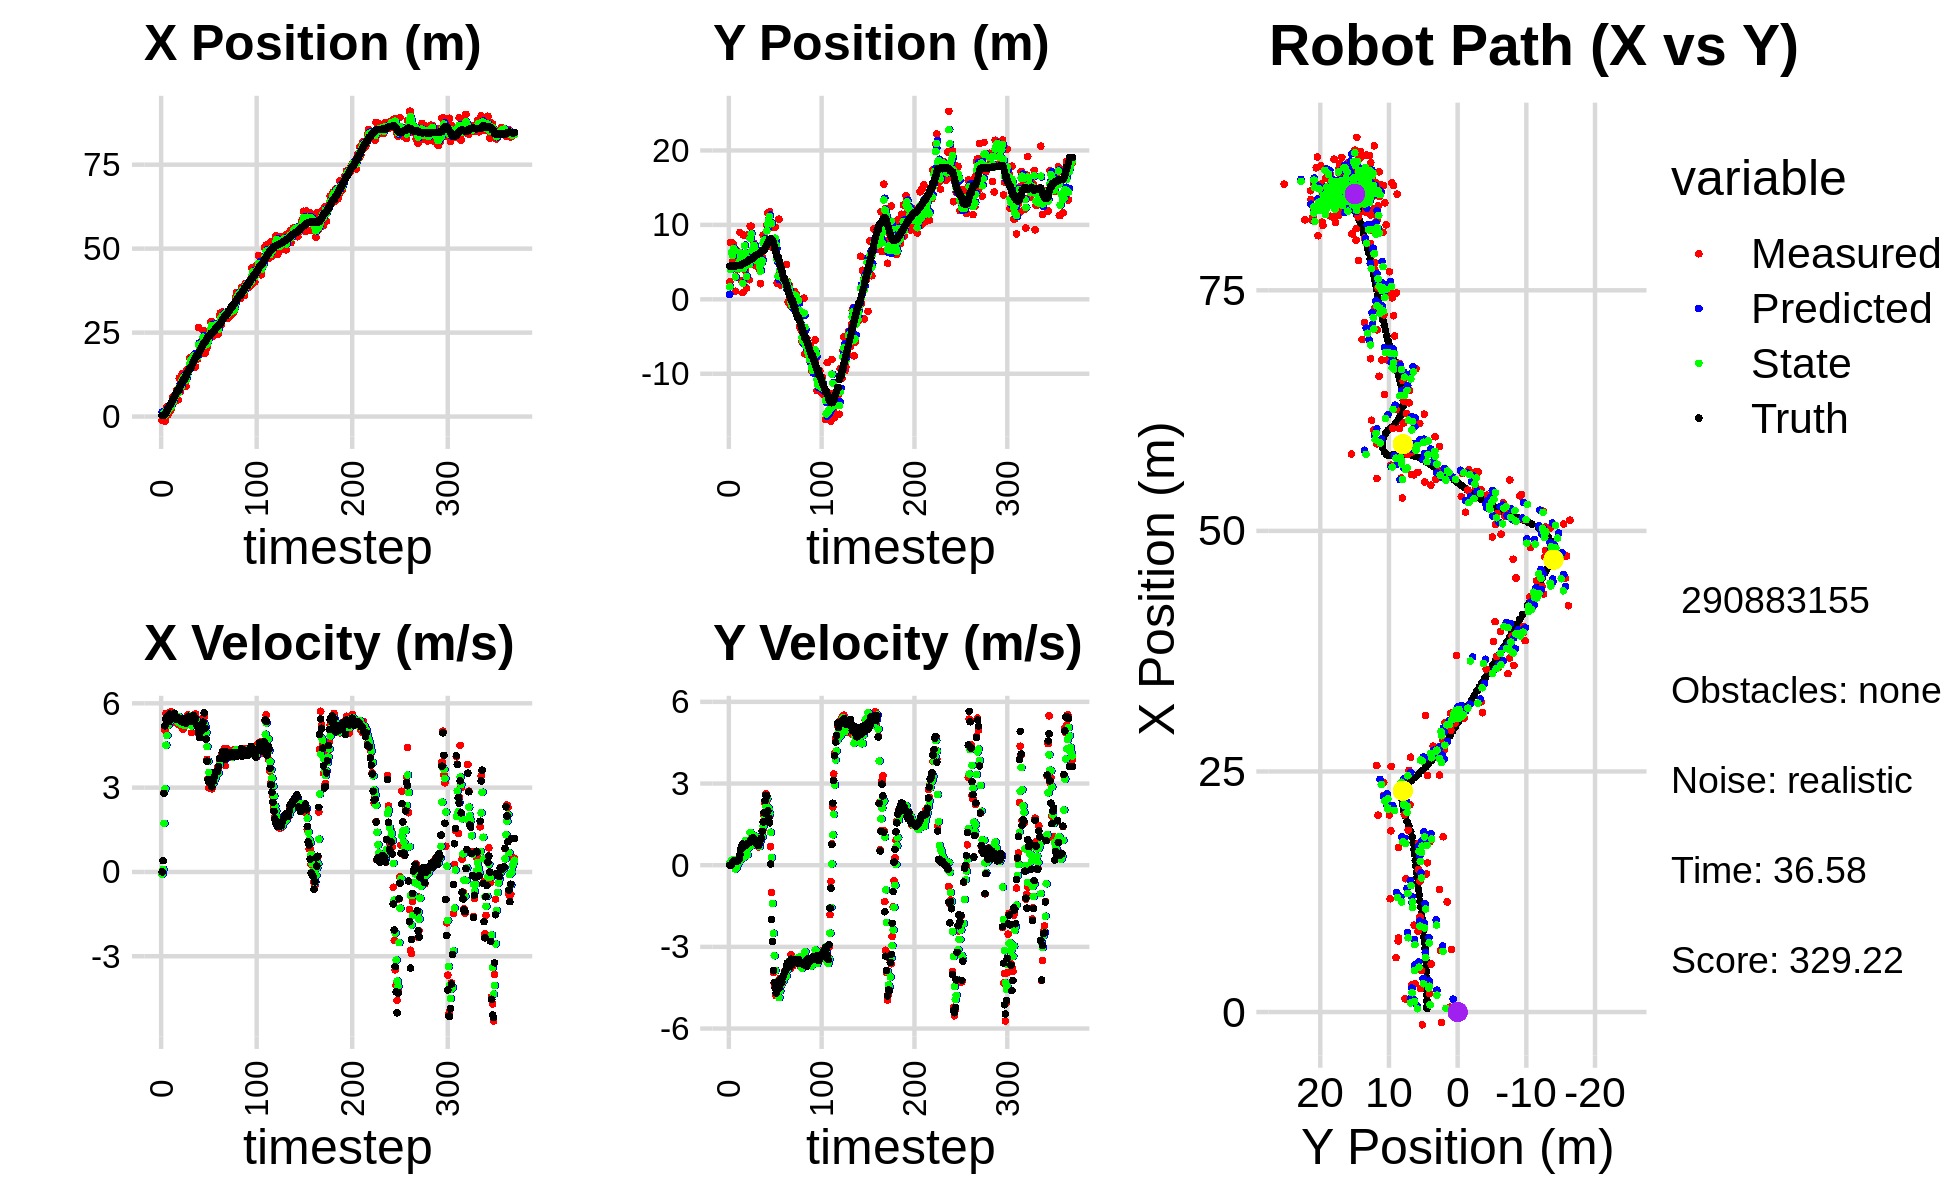

Values plotted in this chart, from the file beside it:
4.246418118970830768e+00, 1.619868755303775387e+00, 0.000000000000000000e+00, -0.000000000000000000e+00, 0.000000000000000000e+00, 0.000000000000000000e+00, 0.000000000000000000e+00, 0.000000000000000000e+00, 1.343971196093701304e+00, 6.605769230270742698e-01, 0.000000000000000000e+00, 0.000000000000000000e+00, 3.646923304203620320e-01, 4.446865082733999941e+00, 0.000000000000000000e+00, 0.000000000000000000e+00, 0.000000000000000000e+00, 1.135249112849123776e-05
-1.080665230738202753e+00, 2.350931168411073191e+00, 0.000000000000000000e+00, 0.000000000000000000e+00, 1.343971196093701304e+00, 6.605769230270742698e-01, 0.000000000000000000e+00, 0.000000000000000000e+00, 3.807070931797651436e-01, 1.687413351340544487e+00, -8.323060237895769931e-02, 6.689827804344081197e-02, 3.646923304203620320e-01, 4.446865082733999941e+00, 0.000000000000000000e+00, 0.000000000000000000e+00, 0.000000000000000000e+00, -1.241448771907016635e-04
1.363740563329239430e+00, 7.652853918574338721e+00, 4.020000097109633352e-01, 1.559820761658830133e-05, 3.723840329418693917e-01, 1.694103179144888616e+00, -8.323060237895769931e-02, 6.689827804344081197e-02, 7.497385029673269141e-01, 4.019661093462635115e+00, 9.115237933799656689e-02, 3.333792154181933198e-03, 3.792759177881031563e-01, 4.446866226652298693e+00, 4.000000000000000222e-01, 0.000000000000000000e+00, 4.000000059604644775e-01, -3.880151052726432681e-05
1.363740563329239430e+00, 7.652853918574338721e+00, 2.828989570086111183e+00, 7.680544280397393758e-03, 7.588537409011265611e-01, 4.019994472678053654e+00, 9.115237933799656689e-02, 3.333792154181933198e-03, 1.070567726071435022e+00, 6.282440826995765448e+00, 1.727814966007407582e+00, 1.685808544729643366e-01, 3.792759177881031563e-01, 4.446866226652298693e+00, 2.799999999999999822e+00, 1.200000000000000025e-02, 2.799999952316284180e+00, -2.714935922995209694e-03
-1.325880646671067975e+00, 5.140046094007820976e+00, 5.045146105039252760e+00, 9.282681350333861492e-02, 1.243349222672175847e+00, 6.299298912443061838e+00, 1.727814966007407582e+00, 1.685808544729643366e-01, 3.418321216155739695e-01, 5.870163328818063242e+00, 2.966094902516424270e+00, 1.491409016168603885e-01, 6.150165795511440825e-01, 4.447645103023126545e+00, 5.198999999999999844e+00, 1.029999999999999943e-01, 5.199999809265136719e+00, -1.839715614914894104e-02
1.291645556594455346e+00, 7.401095636798275201e+00, 5.640045207638384461e+00, 1.037725000901185274e-01, 6.384416118672164853e-01, 5.885077418979749453e+00, 2.966094902516424270e+00, 1.491409016168603885e-01, 9.520647278673427527e-01, 6.848830443349508634e+00, 4.513005048738834901e+00, 2.051167026764025847e-01, 1.137076973835662752e+00, 4.456583031008353402e+00, 5.440000000000000391e+00, 1.089999999999999997e-01, 5.440999984741210938e+00, -1.839715614914894104e-02
2.931311011713688686e+00, 6.178985611577185288e+00, 5.321586465362575069e+00, 1.226621552666082998e-01, 1.403365232741226265e+00, 6.869342113617149082e+00, 4.513005048738834901e+00, 2.051167026764025847e-01, 2.007692274525620491e+00, 6.627575896961213076e+00, 4.853454606797440896e+00, 1.820001163736494065e-01, 1.764075875472010058e+00, 4.470958010431361096e+00, 5.501000000000000334e+00, 1.620000000000000051e-01, 5.504000186920166016e+00, -2.304584160447120667e-02
5.027449129003520589e-01, 1.081874380355197340e+00, 5.603588828590084781e+00, 1.644008555786859727e-01, 2.493037735205364758e+00, 6.645775908598578141e+00, 4.853454606797440896e+00, 1.820001163736494065e-01, 1.753018574634364501e+00, 3.026012107399523199e+00, 5.209428940490202109e+00, -1.382949721497748474e-01, 2.291419625425759943e+00, 4.486516247813906233e+00, 5.538999999999999702e+00, 1.640000000000000069e-01, 5.541999816894531250e+00, -2.933008037507534027e-02
2.849322483276358842e+00, 6.673798072326096786e+00, 5.396603042891957358e+00, 1.608676781014105606e-01, 2.273961468683384890e+00, 3.012182610184545695e+00, 5.209428940490202109e+00, -1.382949721497748474e-01, 2.498888010995929498e+00, 4.239193904511325606e+00, 5.294640590465458097e+00, -1.009149779424283050e-01, 2.916255593512377509e+00, 4.505021798457153004e+00, 5.346000000000000085e+00, 1.590000000000000024e-01, 5.348000049591064453e+00, -2.980023808777332306e-02
1.909911751514342226e+00, 4.064959115351113539e+00, 5.686603490753827650e+00, 1.651157614210771174e-01, 3.028352070042475308e+00, 4.229102406717082374e+00, 5.294640590465458097e+00, -1.009149779424283050e-01, 2.611488787357615138e+00, 4.138790822529799129e+00, 5.475039071737150209e+00, 1.238392424971347661e-02, 3.545993447687109779e+00, 4.523200607731149958e+00, 5.621000000000000441e+00, 1.549999999999999989e-01, 5.623000144958496094e+00, -2.902776375412940979e-02
1.909911751514342226e+00, 4.064959115351113539e+00, 5.447170652854173234e+00, 1.411792829510089831e-01, 3.158992694531330248e+00, 4.140029214954770609e+00, 5.475039071737150209e+00, 1.238392424971347661e-02, 2.681585903523449055e+00, 4.110702266627783708e+00, 5.445110234781660452e+00, 7.073218151679325216e-02, 3.545993447687109779e+00, 4.523200607731149958e+00, 5.448000000000000398e+00, 1.690000000000000113e-01, 5.451000213623046875e+00, -2.591210976243019104e-02
2.447728037725427797e+00, 5.404798753224477892e+00, 5.684896242922527598e+00, 2.635062305331611898e-01, 3.226096927001615100e+00, 4.117775484779462758e+00, 5.445110234781660452e+00, 7.073218151679325216e-02, 2.935208611489749320e+00, 4.990262764806244533e+00, 5.551257715570837803e+00, 2.435032373923113613e-01, 4.175075173551676677e+00, 4.540127939329785534e+00, 5.541999999999999815e+00, 2.359999999999999876e-01, 5.546999931335449219e+00, -4.631883278489112854e-02
5.651807606213187896e+00, 8.980916014333178765e+00, 5.562762618192771846e+00, 3.982494544315736684e-01, 3.490334383046833189e+00, 5.014613088545475605e+00, 5.551257715570837803e+00, 2.435032373923113613e-01, 4.315314715549535940e+00, 6.266851875337102307e+00, 5.590189583524083794e+00, 1.701305447207090982e-01, 4.810207009652994081e+00, 4.568630210101554567e+00, 5.548000000000000043e+00, 3.970000000000000195e-01, 5.561999797821044922e+00, -7.147008925676345825e-02
4.308505058283919276e+00, 5.263461931713078634e+00, 5.399601616137407412e+00, 5.737599870710502481e-01, 4.874333673901944053e+00, 6.283864929809173105e+00, 5.590189583524083794e+00, 1.701305447207090982e-01, 4.655435945931320596e+00, 5.627643179219722569e+00, 5.474284084303176812e+00, 2.893766006692995441e-01, 5.341525674060930484e+00, 4.606800838218990002e+00, 5.474000000000000199e+00, 5.849999999999999645e-01, 5.505000114440917969e+00, -1.058624461293220520e-01
6.389499277020197709e+00, 2.487110345705246139e+00, 5.473187706086493520e+00, 5.815792220849103078e-01, 5.202864354361638632e+00, 5.656580839286652562e+00, 5.474284084303176812e+00, 2.893766006692995441e-01, 5.655481067949782670e+00, 4.654737209425503508e+00, 5.493642919659846413e+00, 5.381458136346503052e-01, 5.977845788183334008e+00, 4.672991483669510338e+00, 5.647999999999999687e+00, 6.909999999999999476e-01, 5.690000057220458984e+00, -1.058624461293220520e-01
6.493798166361103519e+00, 8.918598431671224125e-01, 5.321196526392318660e+00, 7.148622782927562813e-01, 6.204845359915767133e+00, 4.708551790788968461e+00, 5.493642919659846413e+00, 5.381458136346503052e-01, 6.311108984757486162e+00, 2.149142283159733768e+00, 5.411616905072957451e+00, 3.554614033259264616e-01, 6.621720910079408995e+00, 4.757990195686294221e+00, 5.506999999999999673e+00, 7.790000000000000258e-01, 5.561999797821044922e+00, -1.335428357124328613e-01
7.705688148638050627e+00, 8.601271940929947846e+00, 5.498775205590899162e+00, 7.812721271514077026e-01, 6.852270675264781730e+00, 2.184688423492326503e+00, 5.411616905072957451e+00, 3.554614033259264616e-01, 7.180307960615146534e+00, 4.150986548243396967e+00, 5.465964329579352743e+00, 2.764308758627251894e-01, 7.248233437408602597e+00, 4.846775366559451292e+00, 5.427999999999999936e+00, 7.620000000000000107e-01, 5.481999874114990234e+00, -1.411364674568176270e-01
7.705688148638050627e+00, 8.601271940929947846e+00, 5.532356499126847460e+00, 7.576864800447294934e-01, 7.726904393573081897e+00, 4.178629635829669731e+00, 5.465964329579352743e+00, 2.764308758627251894e-01, 7.720235994447335770e+00, 7.199670543362980624e+00, 5.499590937254151157e+00, 8.149341109138581452e-01, 7.771220803327049786e+00, 4.919016941250221819e+00, 5.485999999999999766e+00, 7.530000000000000027e-01, 5.537000179290771484e+00, -1.361086964607238770e-01
4.979041934348032328e+00, 3.844099983273769450e+00, 5.248374658134729032e+00, 6.858679100435849385e-01, 8.270195088172750175e+00, 7.281163954454366483e+00, 5.499590937254151157e+00, 8.149341109138581452e-01, 7.007991904593991350e+00, 6.228408643435654035e+00, 5.324627056141006953e+00, 9.056787921538951291e-01, 7.771220803327049786e+00, 4.919016941250221819e+00, 5.488999999999999879e+00, 7.159999999999999698e-01, 5.535999774932861328e+00, -1.299455761909484863e-01
1.144763624679859326e+01, 1.512193276091194694e+00, 5.517331937396940056e+00, 8.067382939367582217e-01, 7.540454610208092490e+00, 6.318976522651043481e+00, 5.324627056141006953e+00, 9.056787921538951291e-01, 9.030147313140282961e+00, 3.064447297220684874e+00, 5.522001323461240396e+00, 5.134247463400576361e-01, 8.401960015349288824e+00, 5.001281097163632339e+00, 5.410999999999999588e+00, 7.600000000000000089e-01, 5.464000225067138672e+00, -1.451900303363800049e-01
7.378896236506615303e+00, 8.653339042528756409e+00, 5.237309549238727158e+00, 7.657937239434882137e-01, 9.582347445486407267e+00, 3.115789771854690748e+00, 5.522001323461240396e+00, 5.134247463400576361e-01, 8.734215315679090708e+00, 4.806832808043271399e+00, 5.349073370927531990e+00, 3.798021560229182803e-01, 9.025296807430304824e+00, 5.090497627463384411e+00, 5.445999999999999730e+00, 8.060000000000000497e-01, 5.506000041961669922e+00, -1.451900303363800049e-01
8.378445983156229460e+00, 5.773452653571563786e+00, 5.197402524582853012e+00, 7.759079843859395531e-01, 9.269122652771843107e+00, 4.844813023645563099e+00, 5.349073370927531990e+00, 3.798021560229182803e-01, 8.927096741584822581e+00, 5.501396936700031937e+00, 5.250144676809680000e+00, 6.326470153002528019e-01, 9.650985360148963466e+00, 5.183355404990864557e+00, 5.451999999999999957e+00, 8.149999999999999467e-01, 5.512000083923339844e+00, -1.481931954622268677e-01
1.272011697297132926e+01, 2.632756724123897385e+00, 5.414469736948579914e+00, 8.185912468449518808e-01, 9.452111209265790848e+00, 5.564661638230057328e+00, 5.250144676809680000e+00, 6.326470153002528019e-01, 1.070237092454913608e+01, 4.655515205249247224e+00, 5.389941618507384291e+00, 8.434135755744009977e-01, 1.027084696284822307e+01, 5.276603950961689549e+00, 5.341000000000000192e+00, 8.349999999999999645e-01, 5.406000137329101562e+00, -1.500495076179504395e-01
1.177539962575735366e+01, 9.817691996189054748e+00, 5.074757743071926619e+00, 8.163531567915116582e-01, 1.124136508639987397e+01, 4.739856562806687101e+00, 5.389941618507384291e+00, 8.434135755744009977e-01, 1.143744788549821756e+01, 8.168290091588801261e+00, 5.244461849674919129e+00, 1.203140452910699043e+00, 1.089097940965955225e+01, 5.375679685329330049e+00, 5.458999999999999631e+00, 8.900000000000000133e-01, 5.531000137329101562e+00, -1.594989895820617676e-01
1.177539962575735366e+01, 9.817691996189054748e+00, 5.197572977934761695e+00, 8.827329208142077333e-01, 1.196189407046570885e+01, 8.288604136879870410e+00, 5.244461849674919129e+00, 1.203140452910699043e+00, 1.188952470820656693e+01, 8.772790702986098310e+00, 5.218821696165614199e+00, 9.961886438083171758e-01, 1.089097940965955225e+01, 5.375679685329330049e+00, 5.402000000000000135e+00, 9.210000000000000409e-01, 5.480000019073486328e+00, -1.682303696870803833e-01
9.876744151504464497e+00, 5.484269364894642784e+00, 5.447686032186748406e+00, 9.735871856567119842e-01, 1.241140687782312924e+01, 8.872409567366929650e+00, 5.218821696165614199e+00, 9.961886438083171758e-01, 1.145243131101574896e+01, 6.582344486141231243e+00, 5.272261708101311228e+00, 7.356305279370973782e-01, 1.151259386551761210e+01, 5.480676725136433447e+00, 5.403999999999999915e+00, 9.869999999999999885e-01, 5.493999958038330078e+00, -1.768486946821212769e-01
9.028233885924532132e+00, 6.335997953153349904e+00, 5.309296805215688586e+00, 1.007264280829451852e+00, 1.197965748182588008e+01, 6.655907538934941137e+00, 5.272261708101311228e+00, 7.356305279370973782e-01, 1.085602064606510986e+01, 6.545500110233110291e+00, 5.230139633430731294e+00, 8.670229272539314858e-01, 1.213150751579539843e+01, 5.591049863911154993e+00, 5.296000000000000263e+00, 1.010000000000000009e+00, 5.390999794006347656e+00, -1.874888688325881958e-01
1.385043108496536668e+01, 7.546481445121568932e+00, 5.255260827532798551e+00, 9.970127329886523393e-01, 1.137903460940818334e+01, 6.632202402958503384e+00, 5.230139633430731294e+00, 8.670229272539314858e-01, 1.231983059177555972e+01, 7.259114883850253719e+00, 5.301407405144175300e+00, 9.956570488083190673e-01, 1.273983538164982043e+01, 5.706039264275798217e+00, 5.326999999999999957e+00, 9.479999999999999538e-01, 5.410999774932861328e+00, -1.874888688325881958e-01
1.357782690278817483e+01, 5.481062574989898906e+00, 5.588022960345499612e+00, 9.665611402895392112e-01, 1.284997133228997690e+01, 7.358680588731085770e+00, 5.301407405144175300e+00, 9.956570488083190673e-01, 1.313501173263006550e+01, 6.782137138136344667e+00, 5.451831725113134297e+00, 1.069689029958919013e+00, 1.335865175722383569e+01, 5.811479642301001114e+00, 5.456999999999999851e+00, 8.479999999999999760e-01, 5.521999835968017578e+00, -1.712754517793655396e-01
1.435916280784850940e+01, 4.514703347095959884e+00, 5.466293691898152396e+00, 8.435613747967644072e-01, 1.368019490514137892e+01, 6.889106041132236236e+00, 5.451831725113134297e+00, 1.069689029958919013e+00, 1.393886691747138329e+01, 5.269596825023146636e+00, 5.474970491076490475e+00, 7.871448329999781723e-01, 1.399051821260716721e+01, 5.908644868768642588e+00, 5.540000000000000036e+00, 8.429999999999999716e-01, 5.603000164031982422e+00, -1.531127095222473145e-01
1.753180873419067964e+01, 5.665351792034901024e+00, 5.483400778948571030e+00, 8.174677651280201074e-01, 1.448636396657903269e+01, 5.348311308323144608e+00, 5.474970491076490475e+00, 7.871448329999781723e-01, 1.564679574955659902e+01, 5.444603147448675351e+00, 5.542088069386493565e+00, 7.854688915958940587e-01, 1.450979006275594152e+01, 5.986116005716555222e+00, 5.349000000000000199e+00, 7.910000000000000364e-01, 5.407000064849853516e+00, -1.479904949665069580e-01
1.753180873419067964e+01, 5.665351792034901024e+00, 5.356722236405621729e+00, 7.785223428644263421e-01, 1.620100455649524918e+01, 5.523150036608265090e+00, 5.542088069386493565e+00, 7.854688915958940587e-01, 1.670303449427194664e+01, 5.618616255728877462e+00, 5.481491196320934733e+00, 7.928253825469233629e-01, 1.450979006275594152e+01, 5.986116005716555222e+00, 5.533999999999999808e+00, 7.700000000000000178e-01, 5.586999893188476562e+00, -1.443250775337219238e-01
1.550659832403717253e+01, 4.394637300729008267e+00, 4.957191790827367051e+00, 6.680210316966019857e-01, 1.725118361390403976e+01, 5.697898793983569909e+00, 5.481491196320934733e+00, 7.928253825469233629e-01, 1.657276194277133641e+01, 5.301840455114726680e+00, 5.195250954454887271e+00, 7.999586003995970973e-01, 1.513831293580241777e+01, 6.076494410209007491e+00, 5.370000000000000107e+00, 7.219999999999999751e-01, 5.419000148773193359e+00, -1.339510083198547363e-01
1.768604588514741138e+01, 4.044855906816328783e+00, 5.254381041090359084e+00, 7.665371924107284851e-01, 1.709228703821682416e+01, 5.381836315154686190e+00, 5.195250954454887271e+00, 7.999586003995970973e-01, 1.731964762275014991e+01, 4.477193548977997040e+00, 5.238109234476711507e+00, 6.843167557023737135e-01, 1.575461924058672025e+01, 6.160243584294241792e+00, 5.482999999999999652e+00, 7.990000000000000435e-01, 5.540999889373779297e+00, -1.448634266853332520e-01
1.821609783184671727e+01, 2.101580574554662295e+00, 5.549931776337411193e+00, 9.220262807880144074e-01, 1.784345854619781946e+01, 4.545625224548234478e+00, 5.238109234476711507e+00, 6.843167557023737135e-01, 1.799357373188230014e+01, 3.781729672882531368e+00, 5.394909327405498445e+00, 9.007895949046436090e-01, 1.638836634155676819e+01, 6.253346397144254887e+00, 5.562999999999999723e+00, 9.230000000000000426e-01, 5.638999938964843750e+00, -1.646292954683303833e-01
1.766273737007547595e+01, 5.262805893274760116e+00, 5.208647775521834333e+00, 1.027360458928254339e+00, 1.853306466462284874e+01, 3.871808632372995884e+00, 5.394909327405498445e+00, 9.007895949046436090e-01, 1.819737492257794642e+01, 4.819575346499769708e+00, 5.283379250021308593e+00, 1.064303497693683376e+00, 1.692014467716468928e+01, 6.341746999248918826e+00, 5.485999999999999766e+00, 1.002999999999999892e+00, 5.577000141143798828e+00, -1.947415620088577271e-01
1.480270516870999842e+01, 5.658431007392345613e+00, 5.624632996427205711e+00, 1.109409924715734519e+00, 1.872571284758007693e+01, 4.926005696269138312e+00, 5.283379250021308593e+00, 1.064303497693683376e+00, 1.724042892752816059e+01, 5.149903180504585620e+00, 5.363337060932543032e+00, 1.049292322800692512e+00, 1.754943239707604263e+01, 6.468323899889552919e+00, 5.453000000000000291e+00, 1.243000000000000105e+00, 5.592999935150146484e+00, -1.947415620088577271e-01
1.708799731709712333e+01, 8.632759763407811704e+00, 5.478875112627981991e+00, 1.334259274605664070e+00, 1.777676263362141640e+01, 5.254832412784654849e+00, 5.363337060932543032e+00, 1.049292322800692512e+00, 1.751740561758383663e+01, 7.554448324540077309e+00, 5.404292612221191838e+00, 1.436267333714597916e+00, 1.816587603122486883e+01, 6.622808887269380662e+00, 5.235999999999999766e+00, 1.586999999999999966e+00, 5.471000194549560547e+00, -2.388781160116195679e-01
1.708799731709712333e+01, 8.632759763407811704e+00, 5.178283735214552763e+00, 1.814537525659074335e+00, 1.805783487880595573e+01, 7.698075057911537122e+00, 5.404292612221191838e+00, 1.436267333714597916e+00, 1.768261773400969261e+01, 7.969810987811760228e+00, 5.275132409371999564e+00, 1.554719963078823097e+00, 1.816587603122486883e+01, 6.622808887269380662e+00, 5.185999999999999943e+00, 1.923000000000000043e+00, 5.531000137329101562e+00, -3.370426297187805176e-01
2.648268663932006461e+01, 6.843700564081126814e+00, 4.926646505448400326e+00, 2.271295066658307604e+00, 1.821013097494689248e+01, 8.125282984119643004e+00, 5.275132409371999564e+00, 1.554719963078823097e+00, 2.135037622866245499e+01, 7.313313782309956324e+00, 5.292328787972535586e+00, 1.794182467563466998e+00, 1.876268541791406719e+01, 6.836567356139751084e+00, 4.963000000000000078e+00, 2.370000000000000107e+00, 5.499000072479248047e+00, -4.319823682308197021e-01
1.888534158507502880e+01, 7.202652312319777650e+00, 4.906514842454934744e+00, 2.621656604174642524e+00, 2.187960910745970722e+01, 7.492732029066303312e+00, 5.292328787972535586e+00, 1.794182467563466998e+00, 2.072935062680008755e+01, 7.366871184953376783e+00, 5.042578743699568378e+00, 2.163183423459137611e+00, 1.933509409429401771e+01, 7.104795887454437242e+00, 4.788000000000000256e+00, 2.568999999999999950e+00, 5.434000015258789062e+00, -4.907263815402984619e-01
2.047929143896487858e+01, 9.942929460377724737e+00, 4.815356998221687945e+00, 2.383582920185792986e+00, 2.123360850117004617e+01, 7.583189527299290411e+00, 5.042578743699568378e+00, 2.163183423459137611e+00, 2.094094755696374222e+01, 9.190871676263753898e+00, 4.914433361061685268e+00, 2.443905948099506453e+00, 1.979382288444171678e+01, 7.349415257225934361e+00, 4.972999999999999865e+00, 2.544000000000000039e+00, 5.585999965667724609e+00, -4.596364796161651611e-01
2.045555219853319784e+01, 1.158261795246250081e+01, 4.942232400204390252e+00, 1.900359100360466957e+00, 2.143239089306991119e+01, 9.435262271073703744e+00, 4.914433361061685268e+00, 2.443905948099506453e+00, 2.106110632280514139e+01, 1.012195655238951808e+01, 4.906722856055086623e+00, 2.109080079164979971e+00, 2.036916697047023206e+01, 7.626289322468137399e+00, 5.036999999999999922e+00, 1.995000000000000107e+00, 5.416999816894531250e+00, -3.670857846736907959e-01
2.250877106217916790e+01, 1.075174756269778342e+01, 5.061704480182350530e+00, 1.946297825220050903e+00, 2.155177860841065041e+01, 1.033286456030601563e+01, 4.906722856055086623e+00, 2.109080079164979971e+00, 2.191985331913499380e+01, 1.060344524985566572e+01, 5.003957421851774612e+00, 2.064328083147328297e+00, 2.095027315645286592e+01, 7.847671463308619977e+00, 5.136999999999999567e+00, 1.729000000000000092e+00, 5.420000076293945312e+00, -3.670857846736907959e-01
2.561127769941384003e+01, 1.177350421103725431e+01, 5.496564229377910671e+00, 1.787787486729836006e+00, 2.242024906132017037e+01, 1.080987805817039771e+01, 5.003957421851774612e+00, 2.064328083147328297e+00, 2.364799904315412959e+01, 1.111951748115235183e+01, 5.310399145710794855e+00, 1.900011377519197131e+00, 2.155142557641208967e+01, 8.035318805214375359e+00, 5.328000000000000291e+00, 1.556000000000000050e+00, 5.551000118255615234e+00, -3.144629299640655518e-01
1.883213436619291770e+01, 9.732125832112787478e+00, 5.499108326927205859e+00, 6.800642489942452240e-01, 2.417903895772520784e+01, 1.130951861890427068e+01, 5.310399145710794855e+00, 1.900011377519197131e+00, 2.214830412898779599e+01, 1.015649245058365580e+01, 5.282363019039949315e+00, 1.209557774589155255e+00, 2.208433496999807844e+01, 8.097700311428408071e+00, 5.658999999999999808e+00, 4.499999999999999833e-02, 5.658999919891357422e+00, -1.230433657765388489e-01
1.883213436619291770e+01, 9.732125832112787478e+00, 5.215176580514898852e+00, -9.990158288874384507e-01, 2.267654043089179083e+01, 1.027744822804257119e+01, 5.282363019039949315e+00, 1.209557774589155255e+00, 2.121090441149496186e+01, 1.020592686456688369e+01, 5.166434589236605035e+00, 2.871478680879041567e-01, 2.208433496999807844e+01, 8.097700311428408071e+00, 5.115999999999999659e+00, -1.993999999999999995e+00, 5.491000175476074219e+00, 1.892665326595306396e-01
2.155271768548524491e+01, 6.958403899465435138e+00, 4.740473714656108228e+00, -2.808560393321175574e+00, 2.172754787041862201e+01, 1.023464165137567328e+01, 5.166434589236605035e+00, 2.871478680879041567e-01, 2.165049848809152522e+01, 7.798834254732479820e+00, 4.954938036963263848e+00, -1.410386587877495490e+00, 2.270323145410529975e+01, 7.962000562715854102e+00, 4.730000000000000426e+00, -2.802000000000000046e+00, 5.498000144958496094e+00, 5.348599553108215332e-01
2.050024879014747370e+01, 7.767315715092269812e+00, 4.004450155096027864e+00, -3.940343043219321828e+00, 2.214599229178785222e+01, 7.657795595944730138e+00, 4.954938036963263848e+00, -1.410386587877495490e+00, 2.149516398365879866e+01, 7.802547021892920043e+00, 4.460340409759489866e+00, -2.501759416987496820e+00, 2.323840487056176940e+01, 7.631052448156917301e+00, 3.942000000000000171e+00, -3.875000000000000000e+00, 5.527999877929687500e+00, 7.773292660713195801e-01
2.349771022821258626e+01, 8.164220823319094933e+00, 3.316916818546129964e+00, -4.357136327978390788e+00, 2.194119802463474755e+01, 7.552371080194170361e+00, 4.460340409759489866e+00, -2.501759416987496820e+00, 2.250548930516508506e+01, 7.829182978626249678e+00, 3.938341795307629400e+00, -3.325106659195824044e+00, 2.368380701525677168e+01, 7.182546570083602866e+00, 3.283999999999999808e+00, -4.312999999999999723e+00, 5.421000003814697266e+00, 9.201272130012512207e-01
2.552301573734288098e+01, 9.673250867688636845e+00, 2.994297901252491290e+00, -4.350073853283977776e+00, 2.289932348469584866e+01, 7.496672312706667007e+00, 3.938341795307629400e+00, -3.325106659195824044e+00, 2.387442292443494196e+01, 8.213859746805390216e+00, 3.539643170378348636e+00, -3.868377609580756271e+00, 2.406163179882531011e+01, 6.682002975136284384e+00, 3.202999999999999847e+00, -4.528999999999999915e+00, 5.546999931335449219e+00, 9.679437875747680664e-01
2.511207097816920353e+01, 7.092492951688286418e+00, 3.299907942836850516e+00, -4.794059820959759577e+00, 2.422838724147277745e+01, 7.827021985847314234e+00, 3.539643170378348636e+00, -3.868377609580756271e+00, 2.455886210754803400e+01, 7.264019021650317320e+00, 3.442694418676512935e+00, -4.357566110143827665e+00, 2.436404669321070315e+01, 6.239869548868739457e+00, 3.160000000000000142e+00, -4.695999999999999730e+00, 5.659999847412109375e+00, 9.679437875747680664e-01
2.826759350353542644e+01, 2.193964436047980193e+00, 3.149142396560874690e+00, -4.694604326890168267e+00, 2.490313154941568641e+01, 6.828262410635934643e+00, 3.442694418676512935e+00, -4.357566110143827665e+00, 2.617678373744846709e+01, 5.411559523482748268e+00, 3.374393299842725291e+00, -4.282327203826863382e+00, 2.472355043900295968e+01, 5.705137922651723592e+00, 3.117999999999999883e+00, -4.591000000000000192e+00, 5.550000190734863281e+00, 9.799373745918273926e-01
2.826759350353542644e+01, 2.193964436047980193e+00, 2.956420567453263093e+00, -4.285091816905778117e+00, 2.651422306743273793e+01, 4.983326803100061930e+00, 3.374393299842725291e+00, -4.282327203826863382e+00, 2.717135915530279888e+01, 3.102369533389600420e+00, 3.210160278768779296e+00, -4.494013022111815303e+00, 2.472355043900295968e+01, 5.705137922651723592e+00, 3.028999999999999915e+00, -4.357000000000000206e+00, 5.306000232696533203e+00, 9.668596386909484863e-01
2.384768319171200091e+01, 1.076116599071751523e+01, 3.228445306130611314e+00, -4.462645378103687221e+00, 2.749237518317967854e+01, 2.652968231178419067e+00, 3.210160278768779296e+00, -4.494013022111815303e+00, 2.610507392246653069e+01, 5.156289244842738206e+00, 3.139185792091081062e+00, -4.865524643408357441e+00, 2.507545721544645190e+01, 5.196844472746577459e+00, 3.302000000000000046e+00, -4.527000000000000135e+00, 5.603000164031982422e+00, 9.445130228996276855e-01
2.762609922922416317e+01, 3.559008106025737028e+00, 3.164399156033497196e+00, -4.160301606107776884e+00, 2.641899250167563906e+01, 4.669736780501902551e+00, 3.139185792091081062e+00, -4.865524643408357441e+00, 2.687916620138553014e+01, 3.972422399758947176e+00, 3.178292537638478077e+00, -4.618824760104861760e+00, 2.545057737881773718e+01, 4.680630190918707356e+00, 3.232000000000000206e+00, -4.213000000000000078e+00, 5.309999942779541016e+00, 9.205344319343566895e-01
2.721520328516557186e+01, 1.931674553992844157e+00, 3.428362932105273764e+00, -4.337760534473696694e+00, 2.719699545514937711e+01, 3.510539923748460911e+00, 3.178292537638478077e+00, -4.618824760104861760e+00, 2.721023837093402875e+01, 3.010471310179365201e+00, 3.299661824094616946e+00, -4.423171576725199117e+00, 2.575792849084406910e+01, 4.276841237293392162e+00, 3.408999999999999808e+00, -4.347999999999999865e+00, 5.525000095367431641e+00, 9.019653201103210449e-01
2.459063327300540891e+01, 4.365474357614591128e+00, 3.566013142376944778e+00, -4.264508346579019893e+00, 2.754020455334348938e+01, 2.568154152506845200e+00, 3.299661824094616946e+00, -4.423171576725199117e+00, 2.642390855410783956e+01, 3.791571290778613879e+00, 3.363560683819335928e+00, -4.213194049427396060e+00, 2.615375196956512482e+01, 3.779225661690674087e+00, 3.565999999999999837e+00, -4.294999999999999929e+00, 5.581999778747558594e+00, 8.743643164634704590e-01
2.753590863969177249e+01, 2.756486489760628711e+00, 3.587182130714578587e+00, -4.289823824635361937e+00, 2.676026462248977467e+01, 3.370251885835874095e+00, 3.363560683819335928e+00, -4.213194049427396060e+00, 2.706123017963516020e+01, 3.183991215041328093e+00, 3.488801476433562421e+00, -4.216928435593016999e+00, 2.656324160095659792e+01, 3.291512682703705561e+00, 3.580000000000000071e+00, -4.126000000000000334e+00, 5.462999820709228516e+00, 8.743643164634704590e-01
2.462802660501228047e+01, 2.642917050449635319e+00, 3.700420206301360260e+00, -4.229809571420525494e+00, 2.741011032727851671e+01, 2.762298371482026393e+00, 3.488801476433562421e+00, -4.216928435593016999e+00, 2.635621179660204305e+01, 2.680866652906155334e+00, 3.529849952623793197e+00, -4.231974710175627763e+00, 2.697405302511669944e+01, 2.823245240753369689e+00, 3.576999999999999957e+00, -4.033000000000000362e+00, 5.389999866485595703e+00, 8.520551323890686035e-01
2.462802660501228047e+01, 2.642917050449635319e+00, 3.602617467098138793e+00, -3.903650757663934989e+00, 2.670919679186442153e+01, 2.257669181888592558e+00, 3.529849952623793197e+00, -4.231974710175627763e+00, 2.591862301581784322e+01, 2.362310721090528531e+00, 3.519350855599413297e+00, -4.109338715991618152e+00, 2.697405302511669944e+01, 2.823245240753369689e+00, 3.754000000000000004e+00, -3.959000000000000075e+00, 5.455999851226806641e+00, 8.254809379577636719e-01
... 310 more rows
